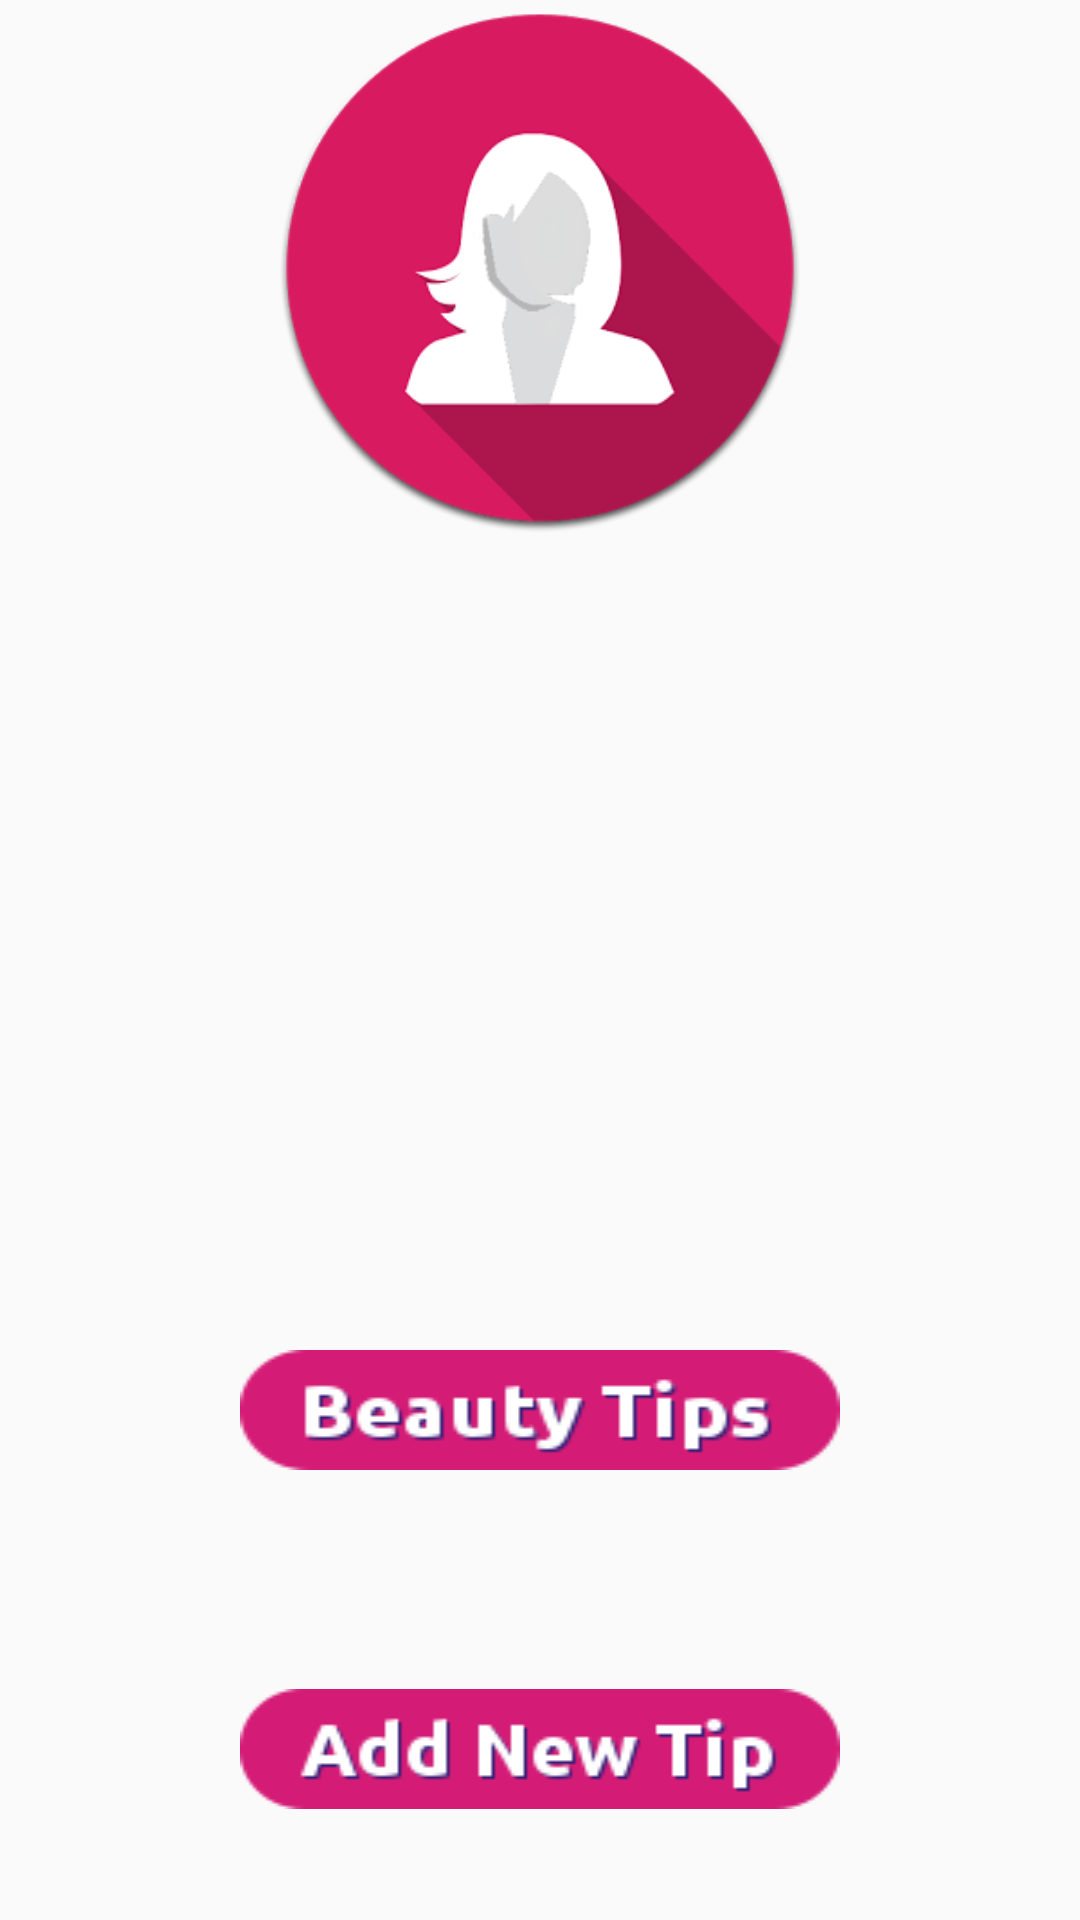

Here is an Android app screen rendered from its layout file. Give the layout XML and the strings, colors and styles it references.
<!-- AndroidManifest.xml: application theme AppTheme -->
<!-- res/layout/activity_main.xml -->
<?xml version="1.0" encoding="utf-8"?>
<RelativeLayout xmlns:android="http://schemas.android.com/apk/res/android"
    xmlns:tools="http://schemas.android.com/tools"
    android:id="@+id/activity_main"
    android:layout_width="match_parent"
    android:layout_height="match_parent"
    android:paddingBottom="@dimen/activity_vertical_margin"
    android:paddingLeft="@dimen/activity_horizontal_margin"
    android:paddingRight="@dimen/activity_horizontal_margin"
    android:paddingTop="@dimen/activity_vertical_margin"
    tools:context="example.itsme.beautytipsproject.MainActivity">


    <LinearLayout
        android:orientation="vertical"
        android:layout_width="match_parent"
        android:layout_height="wrap_content"
        android:layout_alignParentTop="true"
        android:layout_alignParentLeft="true"
        android:layout_alignParentStart="true">

        <ImageView
            android:layout_width="fill_parent"
            android:layout_height="180dp"
            android:src="@drawable/btips"
            android:layout_gravity="top"
            android:id="@+id/imageView2" />
    </LinearLayout>

    <ImageButton
        android:background="@drawable/button"
        android:layout_width="200dp"
        android:layout_height="wrap_content"
        android:layout_marginBottom="37dp"
        android:id="@+id/newEntry"
        android:textSize="18sp"
        android:onClick="onClickNewEntry"
        android:layout_alignParentBottom="true"
        android:layout_centerHorizontal="true" />

    <ImageButton
        android:layout_width="200dp"
        android:layout_height="wrap_content"
        android:id="@+id/beautyTips"
        android:background="@drawable/beautytips"
        android:onClick="onClickBeautyTips"
        android:layout_marginBottom="73dp"
        android:layout_above="@+id/newEntry"
        android:layout_alignLeft="@+id/newEntry"
        android:layout_alignStart="@+id/newEntry" />
</RelativeLayout>
<!-- resources referenced by this layout -->
<resources>
  <!-- drawable beautytips: png bitmap (drawable, 3586 bytes) -->
  <!-- drawable btips: png bitmap (drawable, 22400 bytes) -->
  <!-- drawable button: png bitmap (drawable, 3378 bytes) -->
  <style name="AppTheme" parent="Theme.AppCompat.DayNight.DarkActionBar">
          
          <item name="colorPrimary">#0b5394</item>
          <item name="colorPrimaryDark">#000000</item>
          <item name="colorAccent">@color/colorAccent</item>
      </style>
  <!-- not gathered from this repository: default colours our renderer supplied (Android Studio template values) -->
  <color name="colorAccent">#FF03DAC5</color>
</resources>
